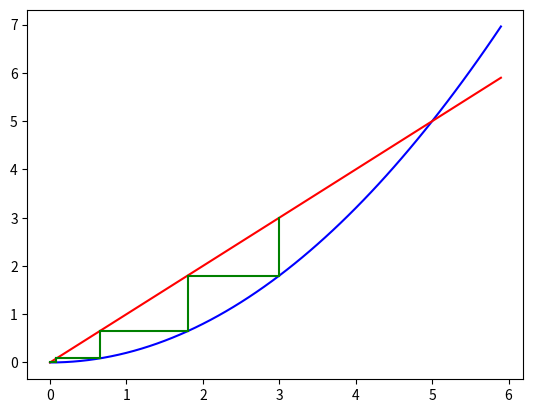

Recreate this plot in Python.
from matplotlib import pyplot as plt
import numpy as np

def fixpt(f, x, epsilon=1.0E-4, N=500, store=False):
    y = f(x)
    n = 0
    if store: Values = [(x, y)]
    while abs(y-x) >= epsilon and n < N:
        x = f(x)
        n += 1
        y = f(x)
        if store: Values.append((x, y))
    if store:
        return y, Values
    else:
        if n >= N:
            return "No fixed point for given start value"
        else: 
            return x, n, y

# define f
def f(x):
    return 0.2*x*x

# find fixed point
res, points = fixpt(f, 3, store = True)
print(points)

# create mesh for plots
xx = np.arange(0, 6, 0.1)

#plot function and identity
plt.plot(xx, f(xx), 'b')
plt.plot(xx, xx, 'r')

# plot lines
for x, y in points:
    print((x, y))
    plt.plot([x, x], [x, y], 'g')
    plt.plot([x, y], [y, y], 'g')

# show result
plt.show()